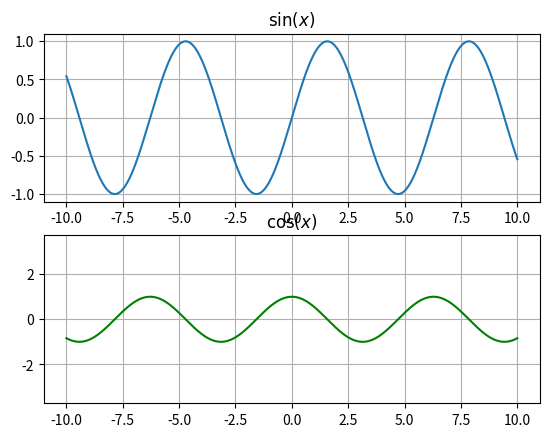

Python code for this plot:
import numpy as np
import matplotlib.pyplot as plt
x = np.arange(-10, 10.01, 0.01)
t = np.arange(-10, 11, 1)

#subplot 1
sp = plt.subplot(211)
plt.plot(x, np.sin(x))
plt.title(r'$\sin(x)$')
plt.grid(True)

#subplot 2
sp = plt.subplot(212)
plt.plot(x, np.cos(x), 'g')
plt.axis('equal')
plt.grid(True)
plt.title(r'$\cos(x)$')

# #subplot 3
# sp = plt.subplot(223)
# plt.plot(x, x**2, t, t**2, 'ro')
# plt.title(r'$x^2$')
#
# #subplot 4
# sp = plt.subplot(224)
# plt.plot(x, x)
# sp.spines['left'].set_position('center')
# sp.spines['bottom'].set_position('center')
# plt.title(r'$x$')

plt.show()
